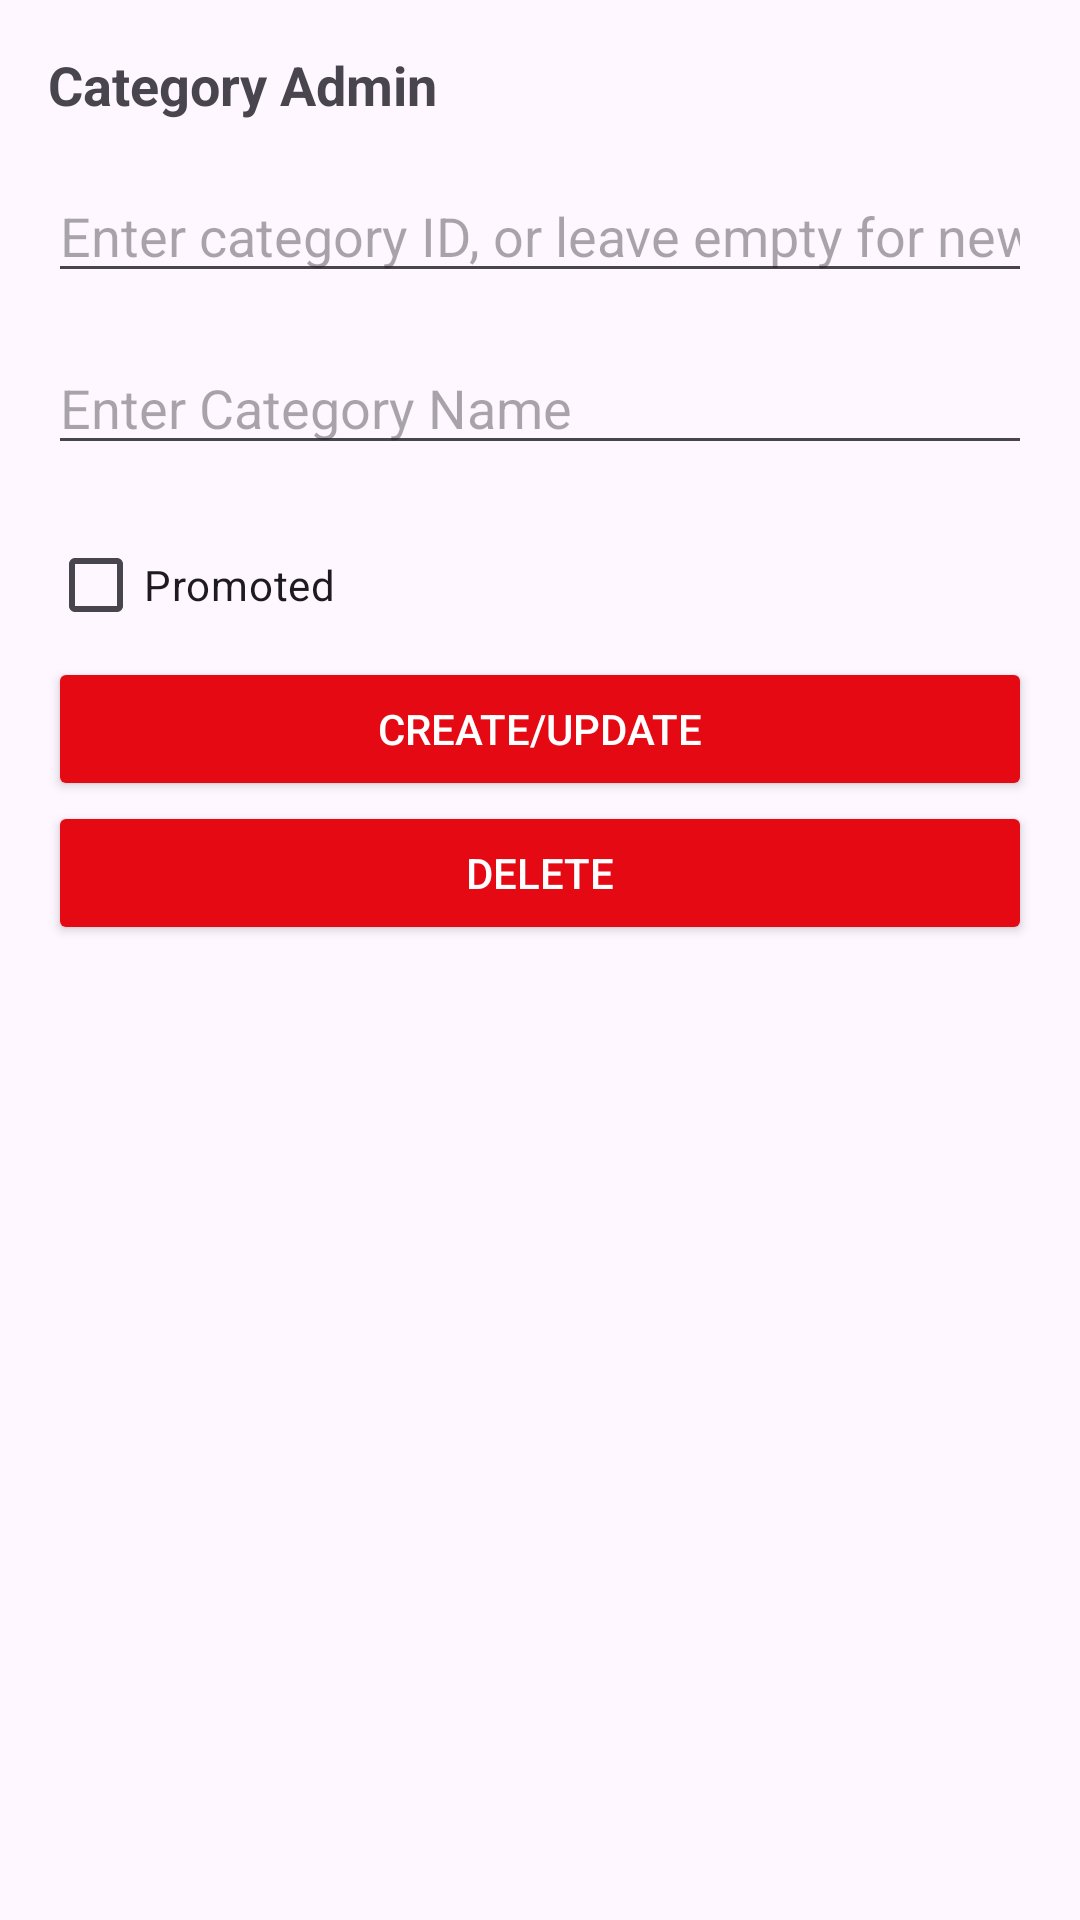

This screen was rendered from an Android layout file. Write that file and the resources it references.
<!-- AndroidManifest.xml: application theme Theme.Androidclient -->
<!-- res/layout/fragment_category_admin.xml -->
<?xml version="1.0" encoding="utf-8"?>
<androidx.constraintlayout.widget.ConstraintLayout xmlns:android="http://schemas.android.com/apk/res/android"
    xmlns:app="http://schemas.android.com/apk/res-auto"
    xmlns:tools="http://schemas.android.com/tools"
    android:layout_width="match_parent"
    android:layout_height="match_parent"
    tools:context=".activities.home.CategoryAdminFragment">

    <LinearLayout
        android:layout_width="match_parent"
        android:layout_height="match_parent"
        android:orientation="vertical"
        android:padding="16dp">

        <TextView
            android:id="@+id/legend"
            android:layout_width="wrap_content"
            android:layout_height="wrap_content"
            android:layout_marginBottom="16dp"
            android:text="@string/category_admin_title"
            android:textSize="18sp"
            android:textStyle="bold" />

        <EditText
            android:id="@+id/id"
            android:layout_width="match_parent"
            android:layout_height="wrap_content"
            android:layout_marginBottom="16dp"
            android:hint="@string/category_id_hint"
            android:importantForAccessibility="yes"
            android:inputType="text"
            android:required="true" />

        <EditText
            android:id="@+id/name"
            android:layout_width="match_parent"
            android:layout_height="wrap_content"
            android:layout_marginBottom="16dp"
            android:hint="@string/category_name_hint"
            android:importantForAccessibility="yes"
            android:inputType="text"
            android:maxLength="50"
            android:required="true" />

        <CheckBox
            android:layout_width="wrap_content"
            android:layout_height="wrap_content"
            android:text="@string/promoted"
            android:importantForAccessibility="yes"
            android:id="@+id/promoted" />

        <Button
            android:id="@+id/submitCategoryButton"
            android:layout_width="match_parent"
            android:layout_height="wrap_content"
            android:backgroundTint="@color/red"
            android:importantForAccessibility="yes"
            android:text="@string/create_or_update"
            android:textColor="@color/white" />

        <Button
            android:id="@+id/deleteCategoryButton"
            android:layout_width="match_parent"
            android:layout_height="wrap_content"
            android:backgroundTint="@color/red"
            android:importantForAccessibility="yes"
            android:text="@string/delete"
            android:textColor="@color/white" />

    </LinearLayout>

</androidx.constraintlayout.widget.ConstraintLayout>
<!-- resources referenced by this layout -->
<resources>
  <color name="red">#E50914</color>
  <color name="white">#FFFFFF</color>
  <string name="category_admin_title">Category Admin</string>
  <string name="category_id_hint">Enter category ID, or leave empty for new one</string>
  <string name="category_name_hint">Enter Category Name</string>
  <string name="create_or_update">Create/Update</string>
  <string name="delete">Delete</string>
  <string name="promoted">Promoted</string>
  <style name="Theme.Androidclient" parent="Base.Theme.Androidclient" />
  <style name="Base.Theme.Androidclient" parent="Theme.Material3.DayNight.NoActionBar">
          
          
      </style>
</resources>
